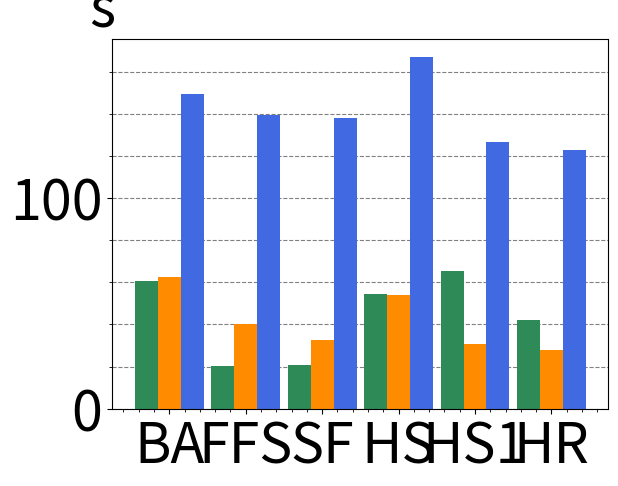
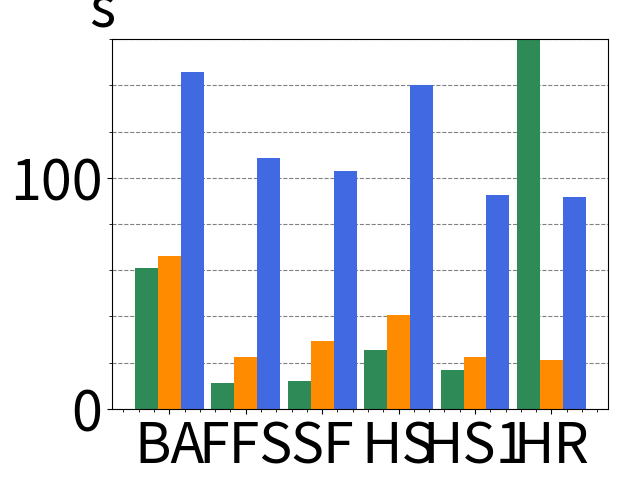
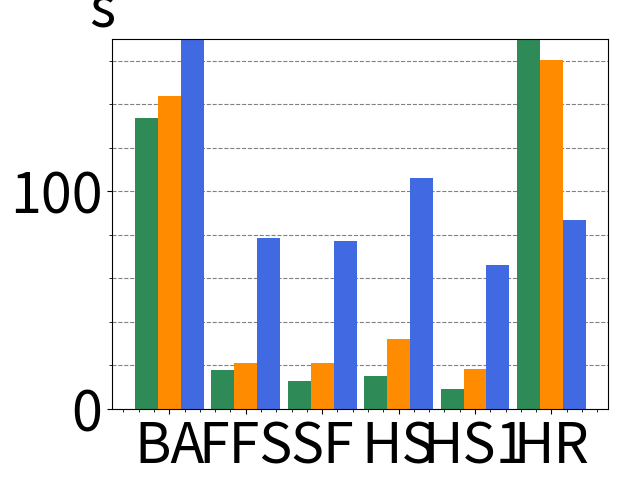
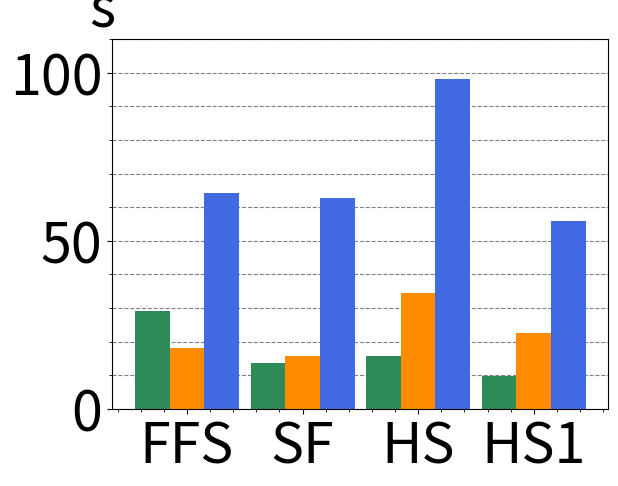

Write the Python code that produced these figures, in order.
labels = ['BA','FFS','SF','HS','HS1','HR']
labels3 = ['FFS','SF','HS','HS1']
f1k0 = [62.6976,39.7566+0.467872,32.0781+3.241e-06+0.499143,51.3738+2.54579+0.176441,27.6832+2.94072+0.184241,26.3921+1.18727+0.199457]
f1k4 = [65.9625,21.7993+0.429102,27.5619+5.3e-08+1.64251,36.6696+3.68778+0.18025,18.8836+3.52902+0.180869,18.2954+2.63494+0.180422]
f1k16 = [143.887,20.1827+0.875461,19.1157+5.9e-08+2.0685,26.2532+5.83729+0.180028,12.4882+5.81776+0.178946,12.0187+148.088+0.249398]
f1k64 = [16.6402+1.35281,13.8718+6.3e-08+1.8608,21.2315+13.1568+0.202564,9.23871+13.26+0.180162]

f0k0 = [60.7028,19.537+0.5323,19.4191+0.547511+0.680663,51.434+2.72578+0.154143,62.7155+2.37147+0.154233,41.1559+0.970904+0.155844]
f0k4 = [60.8622,10.8384+0.531336,10.8367+0.54578+0.677166,20.3981+4.68379+0.155223,12.5192+4.129+0.154002,10.6888+370.455+0.154703]
f0k16 = [133.781,8.48205+9.57418,8.57563+3.49143+0.788893,12.2355+2.58502+0.155701,5.55525+3.49226+0.155979,6.9789+10000]
f0k64 = [8.49029+20.5798,8.58769+4.18862+0.791939,12.2531+3.26113+0.15435,5.55016+4.15911+0.154071]

f2k0 = [149.218,139.347+0.040417,137.782+0.00411719+0.0349779,165.327+1.65234+0.0348747,124.933+1.71145+0.0386926,122.571+0.162193+0.0387313]
f2k4 = [145.958,108.607+0.0407475,103.05+0.00403517+0.0347463,137.369+2.67559+0.0396275,89.9849+2.67541+0.0385319,89.7505+2.08305+0.0392187]
f2k16 = [370.296,78.5144+0.038711,77.1456+0.00405037+0.0351513,102.305+3.687+0.039468,61.4603+4.42872+0.0391674,59.7461+27.2521+0.0412062]
f2k64 = [63.7212+0.560091,62.2292+0.50036+0.0349359,89.1875+8.83776+0.0388849,47.5859+8.2909+0.0391701]

import numpy as np
import matplotlib.pyplot as plt

plt.rcParams.update({'font.size': 40})


#k0
width = 0.3
ind = np.arange(len(f0k0))
fig, ax = plt.subplots()
rects1 = ax.bar(ind, f0k0, width, color = 'seagreen')
rects2 = ax.bar(ind + width, f1k0, width, color = 'darkorange')
rects2 = ax.bar(ind + 2*width, f2k0, width, color = 'royalblue')
ax.set_axisbelow(True)
plt.minorticks_on()
ax.set_ylabel('s', rotation='horizontal')
ax.yaxis.set_label_coords(-0.02, 1)
ax.tick_params(axis='x',which='minor',bottom='off')
ax.yaxis.grid(True, which='major', color='gray', linestyle='dashed')
ax.yaxis.grid(True, which='minor', color='gray', linestyle='dashed')
ax.set_xticks(ind + width)
ax.set_xticklabels(labels)
plt.show()

#k4
fig, ax = plt.subplots()
rects1 = ax.bar(ind, f0k4, width, color = 'seagreen')
rects2 = ax.bar(ind + width, f1k4, width, color = 'darkorange')
rects2 = ax.bar(ind + 2*width, f2k4, width, color = 'royalblue')
ax.set_axisbelow(True)
plt.minorticks_on()
ax.set_ylabel('s', rotation='horizontal')
ax.yaxis.set_label_coords(-0.02, 1)
ax.tick_params(axis='x',which='minor',bottom='off')
ax.yaxis.grid(True, which='major', color='gray', linestyle='dashed')
ax.yaxis.grid(True, which='minor', color='gray', linestyle='dashed')
ax.set_xticks(ind + width)
ax.set_xticklabels(labels)
ax.set_ylim((0, 160)) 
plt.show()

#k16
fig, ax = plt.subplots()
rects1 = ax.bar(ind, f0k16, width, color = 'seagreen')
rects2 = ax.bar(ind + width, f1k16, width, color = 'darkorange')
rects2 = ax.bar(ind + 2*width, f2k16, width, color = 'royalblue')
ax.set_axisbelow(True)
plt.minorticks_on()
ax.set_ylabel('s', rotation='horizontal')
ax.yaxis.set_label_coords(-0.02, 1)
ax.tick_params(axis='x',which='minor',bottom='off')
ax.yaxis.grid(True, which='major', color='gray', linestyle='dashed')
ax.yaxis.grid(True, which='minor', color='gray', linestyle='dashed')
ax.set_xticks(ind + width)
ax.set_xticklabels(labels)
ax.set_ylim((0, 170)) 
plt.show()

#k64
ind = np.arange(len(f0k64))
fig, ax = plt.subplots()
rects1 = ax.bar(ind, f0k64, width, color = 'seagreen')
rects2 = ax.bar(ind + width, f1k64, width, color = 'darkorange')
rects2 = ax.bar(ind + 2*width, f2k64, width, color = 'royalblue')
ax.set_axisbelow(True)
plt.minorticks_on()
ax.set_ylabel('s', rotation='horizontal')
ax.yaxis.set_label_coords(-0.02, 1)
ax.tick_params(axis='x',which='minor',bottom='off')
ax.yaxis.grid(True, which='major', color='gray', linestyle='dashed')
ax.yaxis.grid(True, which='minor', color='gray', linestyle='dashed')
ax.set_xticks(ind + width)
ax.set_xticklabels(labels3)
ax.set_ylim((0, 110)) 
plt.show()
